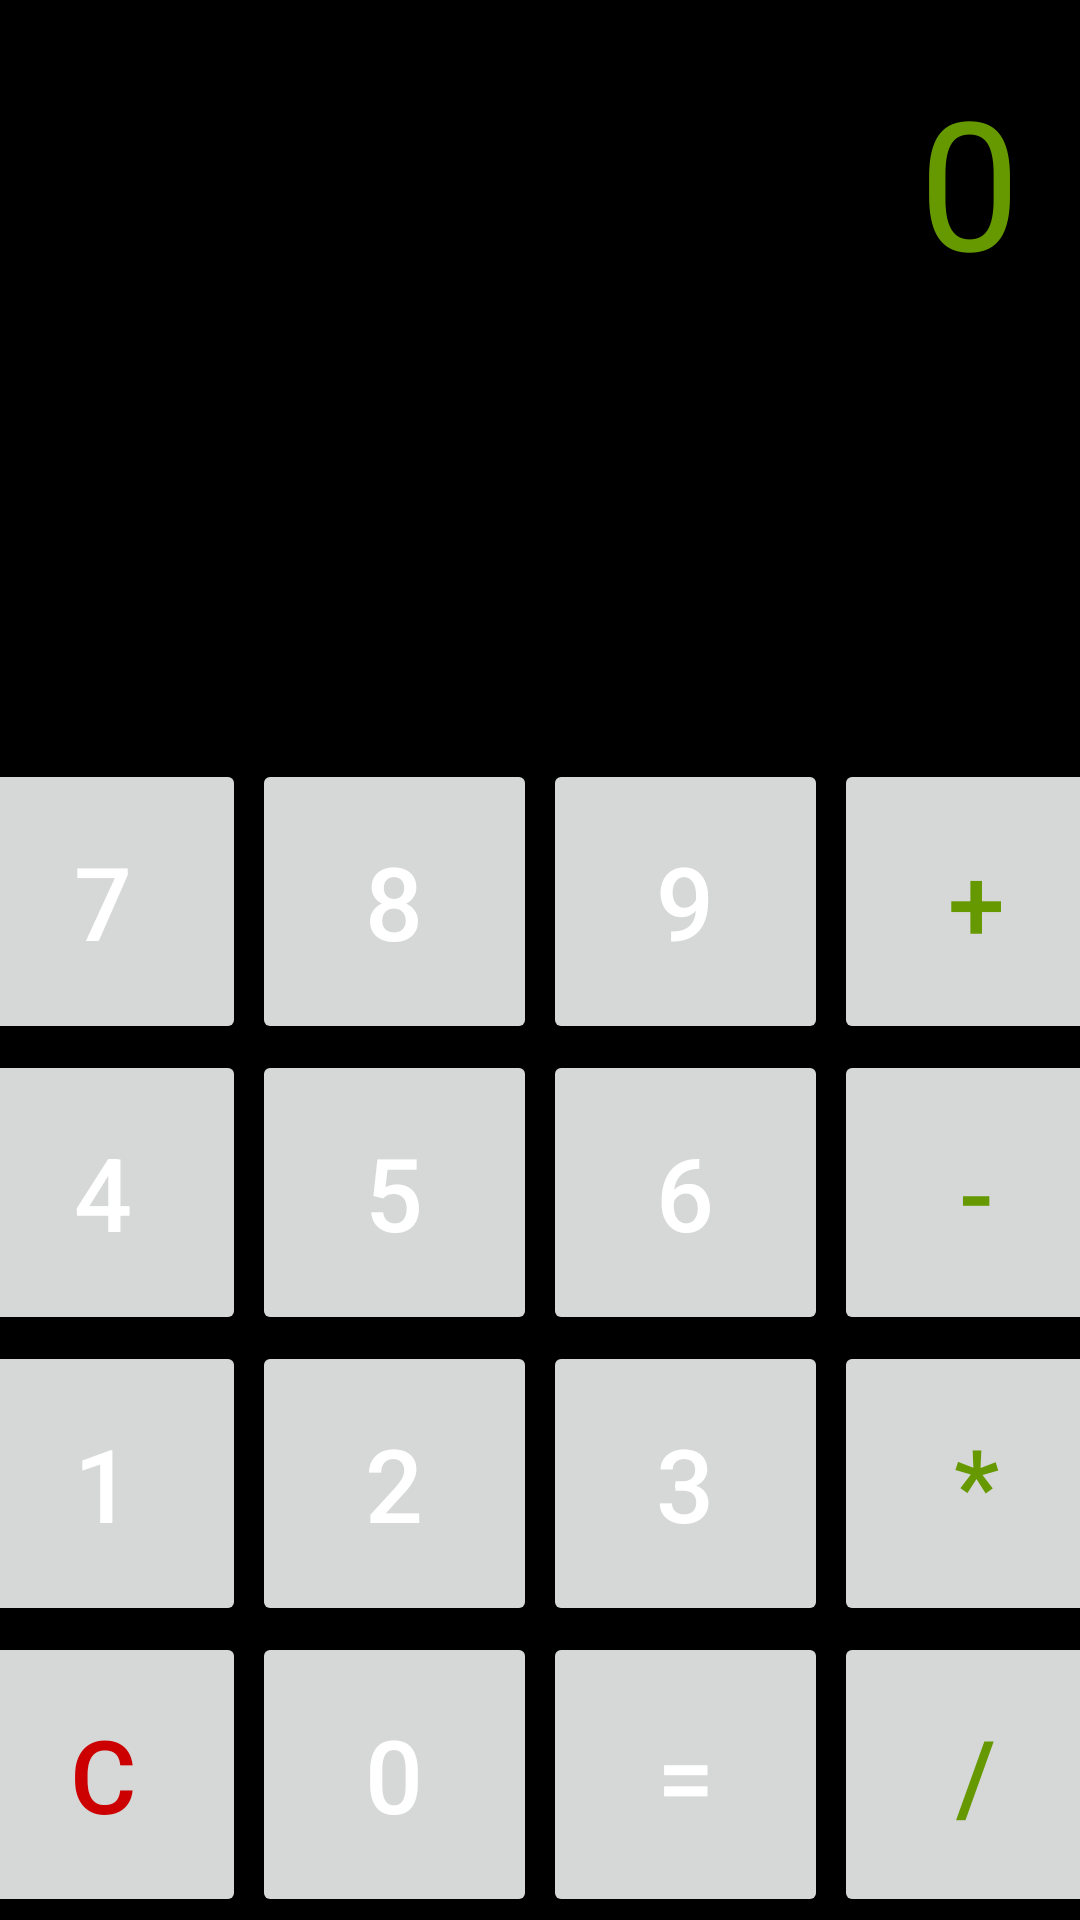

Here is an Android app screen rendered from its layout file. Give the layout XML and the strings, colors and styles it references.
<!-- AndroidManifest.xml: application theme Theme.TP1_Grupo7_PA2 -->
<!-- res/layout/activity_ejercicio2.xml -->
<?xml version="1.0" encoding="utf-8"?>
<LinearLayout xmlns:android="http://schemas.android.com/apk/res/android"
    xmlns:app="http://schemas.android.com/apk/res-auto"
    xmlns:tools="http://schemas.android.com/tools"
    android:layout_width="match_parent"
    android:layout_height="match_parent"
    android:background="@color/black"
    android:orientation="vertical"
    tools:context=".Ejercicio2Activity">

    <TextView
        android:id="@+id/tvExpresion"
        android:layout_width="match_parent"
        android:layout_height="305dp"
        android:layout_margin="20dp"
        android:layout_weight="4"
        android:gravity="top|end"
        android:maxLength="9"
        android:text="0"
        android:textAppearance="@style/TextAppearance.AppCompat.Display1"
        android:textColor="@android:color/holo_green_dark"
        android:textSize="60sp"
        app:layout_constraintEnd_toEndOf="parent"
        app:layout_constraintStart_toStartOf="parent"
        app:layout_constraintTop_toTopOf="parent" />

    <TableLayout
        android:id="@+id/tableLayout"
        android:layout_width="match_parent"
        android:layout_height="wrap_content"
        app:layout_constraintBottom_toBottomOf="parent"
        app:layout_constraintEnd_toEndOf="parent"
        app:layout_constraintStart_toStartOf="parent">

        <TableRow
            android:layout_width="wrap_content"
            android:layout_height="wrap_content"
            android:layout_weight="1"
            android:gravity="center">

            <Button
                android:id="@+id/btnNro7"
                android:layout_width="95dp"
                android:layout_height="95dp"
                android:layout_margin="1dp"
                android:gravity="center"
                android:insetLeft="8dp"
                android:text="@string/siete"
                android:textColor="@color/white"
                android:textSize="34sp" />

            <Button
                android:id="@+id/btnNro8"
                android:layout_width="95dp"
                android:layout_height="95dp"
                android:layout_margin="1dp"
                android:gravity="center"
                android:insetLeft="8dp"
                android:text="@string/ocho"
                android:textColor="@color/white"
                android:textSize="34sp" />

            <Button
                android:id="@+id/btnNro9"
                android:layout_width="95dp"
                android:layout_height="95dp"
                android:layout_margin="1dp"
                android:gravity="center"
                android:insetLeft="8dp"
                android:text="@string/nueve"
                android:textColor="@color/white"
                android:textSize="34sp" />

            <Button
                android:id="@+id/btnSumar"
                android:layout_width="95dp"
                android:layout_height="95dp"
                android:layout_margin="1dp"
                android:gravity="center"
                android:insetLeft="8dp"
                android:text="@string/sumar"
                android:textColor="@android:color/holo_green_dark"
                android:textSize="34sp" />
        </TableRow>

        <TableRow
            android:layout_width="match_parent"
            android:layout_height="0dp"
            android:layout_weight="1"
            android:gravity="center">

            <Button
                android:id="@+id/btnNro4"
                android:layout_width="95dp"
                android:layout_height="95dp"
                android:layout_margin="1dp"
                android:gravity="center"
                android:insetLeft="8dp"
                android:text="@string/cuatro"
                android:textColor="@color/white"
                android:textSize="34sp" />

            <Button
                android:id="@+id/btnNro5"
                android:layout_width="95dp"
                android:layout_height="95dp"
                android:layout_margin="1dp"
                android:gravity="center"
                android:insetLeft="8dp"
                android:text="@string/cinco"
                android:textColor="@color/white"
                android:textSize="34sp" />

            <Button
                android:id="@+id/btnNro6"
                android:layout_width="95dp"
                android:layout_height="95dp"
                android:layout_margin="1dp"
                android:gravity="center"
                android:insetLeft="8dp"
                android:text="@string/seis"
                android:textColor="@color/white"
                android:textSize="34sp" />

            <Button
                android:id="@+id/btnRestar"
                android:layout_width="95dp"
                android:layout_height="95dp"
                android:layout_margin="1dp"
                android:gravity="center"
                android:insetLeft="8dp"
                android:text="@string/restar"
                android:textColor="@android:color/holo_green_dark"
                android:textSize="34sp" />
        </TableRow>

        <TableRow
            android:layout_width="match_parent"
            android:layout_height="0dp"
            android:layout_weight="1"
            android:gravity="center">

            <Button
                android:id="@+id/btnNro1"
                android:layout_width="95dp"
                android:layout_height="95dp"
                android:layout_margin="1dp"
                android:gravity="center"
                android:insetLeft="8dp"
                android:text="@string/uno"
                android:textColor="@color/white"
                android:textSize="34sp" />

            <Button
                android:id="@+id/btnNro2"
                android:layout_width="95dp"
                android:layout_height="95dp"
                android:layout_margin="1dp"
                android:gravity="center"
                android:insetLeft="8dp"
                android:text="@string/dos"
                android:textColor="@color/white"
                android:textSize="34sp" />

            <Button
                android:id="@+id/btnNro3"
                android:layout_width="95dp"
                android:layout_height="95dp"
                android:layout_margin="1dp"
                android:gravity="center"
                android:insetLeft="8dp"
                android:text="@string/tres"
                android:textColor="@color/white"
                android:textSize="34sp" />

            <Button
                android:id="@+id/btnMultiplicar"
                android:layout_width="95dp"
                android:layout_height="95dp"
                android:layout_margin="1dp"
                android:gravity="center"
                android:insetLeft="8dp"
                android:text="@string/multiplicar"
                android:textColor="@android:color/holo_green_dark"
                android:textSize="34sp" />
        </TableRow>

        <TableRow
            android:layout_width="match_parent"
            android:layout_height="match_parent"
            android:layout_weight="1"
            android:gravity="center">

            <Button
                android:id="@+id/btnBorrar"
                android:layout_width="95dp"
                android:layout_height="95dp"
                android:layout_margin="1dp"
                android:gravity="center"
                android:insetLeft="8dp"
                android:text="@string/borrar"
                android:textColor="@android:color/holo_red_dark"
                android:textSize="34sp" />

            <Button
                android:id="@+id/btnNro0"
                android:layout_width="95dp"
                android:layout_height="95dp"
                android:layout_margin="1dp"
                android:gravity="center"
                android:insetLeft="8dp"
                android:text="@string/cero"
                android:textColor="@android:color/white"
                android:textSize="34sp" />

            <Button
                android:id="@+id/btnIgual"
                android:layout_width="95dp"
                android:layout_height="95dp"
                android:layout_margin="1dp"
                android:gravity="center"
                android:insetLeft="8dp"
                android:text="@string/calcular"
                android:textColor="@color/white"
                android:textSize="34sp" />

            <Button
                android:id="@+id/btnDividir"
                android:layout_width="95dp"
                android:layout_height="95dp"
                android:layout_margin="1dp"
                android:gravity="center"
                android:insetLeft="8dp"
                android:text="@string/dividir"
                android:textColor="@android:color/holo_green_dark"
                android:textSize="34sp" />
        </TableRow>
    </TableLayout>
</LinearLayout>
<!-- resources referenced by this layout -->
<resources>
  <string name="borrar">C</string>
  <string name="calcular">=</string>
  <string name="cero">0</string>
  <string name="cinco">5</string>
  <string name="cuatro">4</string>
  <string name="dividir">/</string>
  <string name="dos">2</string>
  <string name="multiplicar">*</string>
  <string name="nueve">9</string>
  <string name="ocho">8</string>
  <string name="restar">-</string>
  <string name="seis">6</string>
  <string name="siete">7</string>
  <string name="sumar">+</string>
  <string name="tres">3</string>
  <string name="uno">1</string>
  <style name="Theme.TP1_Grupo7_PA2" parent="Theme.MaterialComponents.DayNight.DarkActionBar">
          
          <item name="colorPrimary">#D71B257C</item>
          <item name="colorPrimaryVariant">@color/purple_700</item>
          <item name="colorOnPrimary">@color/white</item>
          
          <item name="colorSecondary">@color/teal_200</item>
          <item name="colorSecondaryVariant">@color/teal_700</item>
          <item name="colorOnSecondary">@color/black</item>
          
          <item name="android:statusBarColor" tools:targetApi="l">?attr/colorPrimaryVariant</item>
          
      </style>
  <!-- not gathered from this repository: default colours our renderer supplied (Android Studio template values) -->
  <color name="purple_700">#FF3700B3</color>
  <color name="teal_200">#FF03DAC5</color>
  <color name="teal_700">#FF018786</color>
  <color name="black">#FF000000</color>
  <color name="white">#FFFFFFFF</color>
</resources>
